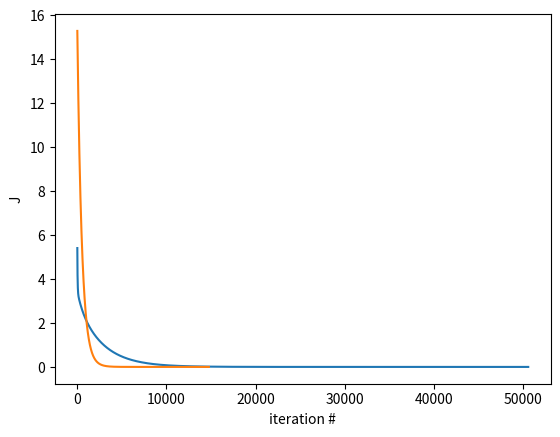

This figure's Python source:
# https://youtu.be/Q3vv7Wc1g4g

import numpy as np
data = np.array([[-0.87,2,0,0,0],[-1.08,2,1,0,0],[-1.30,2,2,0,0],[-1.52,2,3,0,0],[-1.73,2,4,0,0],[-1.95,2,5,0,0],[-2.16,2,6,0,0],[-2.37,2,7,0,0],[-2.59,2,8,0,0],[-2.80,2,9,0,0],[-3.01,2,10,0,0],[-3.23,2,11,0,0],[-3.44,2,12,0,0],[-3.68,2,13,0,0],[-3.89,2,14,0,0],[-4.08,2,15,0,0],[-4.30,2,16,0,0],[-4.51,2,17,0,0],[-4.72,2,18,0,0],[-7.22,2,30,0,0],[-1.41,3,0,1,0],[-1.59,3,1,1,0],[-1.81,3,2,1,0],[-1.78,3,2,1,0],[-2.02,3,3,1,0],[-1.99,3,3,1,0],[-1.97,3,3,1,0],[-2.23,3,4,1,0],[-2.20,3,4,1,0],[-2.20,3,4,1,0],[-2.19,3,4,1,0],[-2.70,3,6,1,0],[-2.68,3,6,1,0],[-6.15,3,22,1,0],[-6.09,3,22,1,0],[-7.25,3,27,1,0],[-1.74,4,0,0,1],[-1.92,4,1,0,1],[-1.84,4,0,2,0],[-2.14,4,2,0,1],[-2.06,4,1,2,0],[-2.09,4,1,2,0],[-2.09,4,2,0,1],[-2.33,4,3,0,1],[-2.22,4,2,2,0],[-2.27,4,2,2,0],[-2.31,4,2,2,0],[-2.28,4,3,0,1],[-2.21,4,2,2,0],[-2.19,4,2,2,0],[-2.23,4,3,0,1],[-2.55,4,4,0,1],[-2.12,5,0,1,1],[-2.28,5,1,1,1],[-2.32,5,1,1,1],[-2.24,5,1,1,1],[-2.25,5,0,3,0],[-2.62,5,2,1,1],[-2.51,5,1,3,0],[-2.36,5,1,3,0],[-2.34,6,0,0,2],[-2.50,6,1,0,2],[-2.95,6,2,0,2],[-2.75,6,6,0,2],[-2.45,9,0,1,3],[-2.57,10,0,0,4],[-2.60,12,0,2,4]])

#a
x = data[:,1:]
y = data[:,0]

# b
def linear(w,b,x):
    y_hat = []
    for xx in x:
        y_hat.append(np.dot(w,xx)+b)
    y_hat = np.array(y_hat)
    return y_hat

yhat = linear([0.5,0.1,0.2,0.3],-8,x)

# c
def linear(w,b,x):
    return np.matmul(x,w)+b

yhat = linear([0.5,0.1,0.2,0.3],-8,x)
print(yhat)

# c
import matplotlib.pyplot as plt
def draw(w,b,x,y):
    plt.scatter(x,y)
    plt.xlim(0,35)
    plt.ylim(-8,0)
    x_line = np.array([0,35])
    yhat = linear(w,b,x_line)
    plt.plot(x_line,yhat)
    
#draw(0.5,-8,x,y)

# d

def cost_function(w,b,x,y):
    J = ((linear(w,b,x)-y)**2).mean()/2
    # your code here
    return J


def gradient_descent(w,b,x,y,alpha):
    R = linear(w,b,x)-y
    w -= alpha/x.shape[0]*np.matmul(R,x)
    b -= alpha*R.mean()
    return w,b



w,b = gradient_descent([0.5,0.1,0.2,0.3],-8,x,y,0.01)
print(w,b)
print(cost_function([0.5,0.1,0.2,0.3],-8,x,y))
print(cost_function(w,b,x,y))

'''
w = [0.5,0.1,0.2,0.3]
b = -8
J = []
for i in range(100000):
    w,b = gradient_descent(w,b,x,y,0.001)
    J.append(cost_function(w,b,x,y))
plt.plot(np.arange(len(J)),J)
plt.xlabel('iteration #')
plt.ylabel('J')
'''
# e

w = [0.5,0.1,0.2,0.3]
b = -8
J = []
for i in range(100000):
    w,b = gradient_descent(w,b,x,y,0.001)
    J.append(cost_function(w,b,x,y))
    if len(J) > 2 and J[-2] - J[-1] < 1E-11:
        break
plt.plot(np.arange(len(J)),J)
plt.xlabel('iteration #')
plt.ylabel('J')
plt.show()
# f

x = data[:,1:]
y = data[:,0]

x = (x-x.mean(0))/x.std(0)

w = [0.5,0.1,0.2,0.3]
b = -8
J = []
for i in range(100000):
    w,b = gradient_descent(w,b,x,y,0.001)
    J.append(cost_function(w,b,x,y))
    if len(J) > 2 and J[-2] - J[-1] < 1E-11:
        break
plt.plot(np.arange(len(J)),J)
plt.xlabel('iteration #')
plt.ylabel('J')
plt.show()